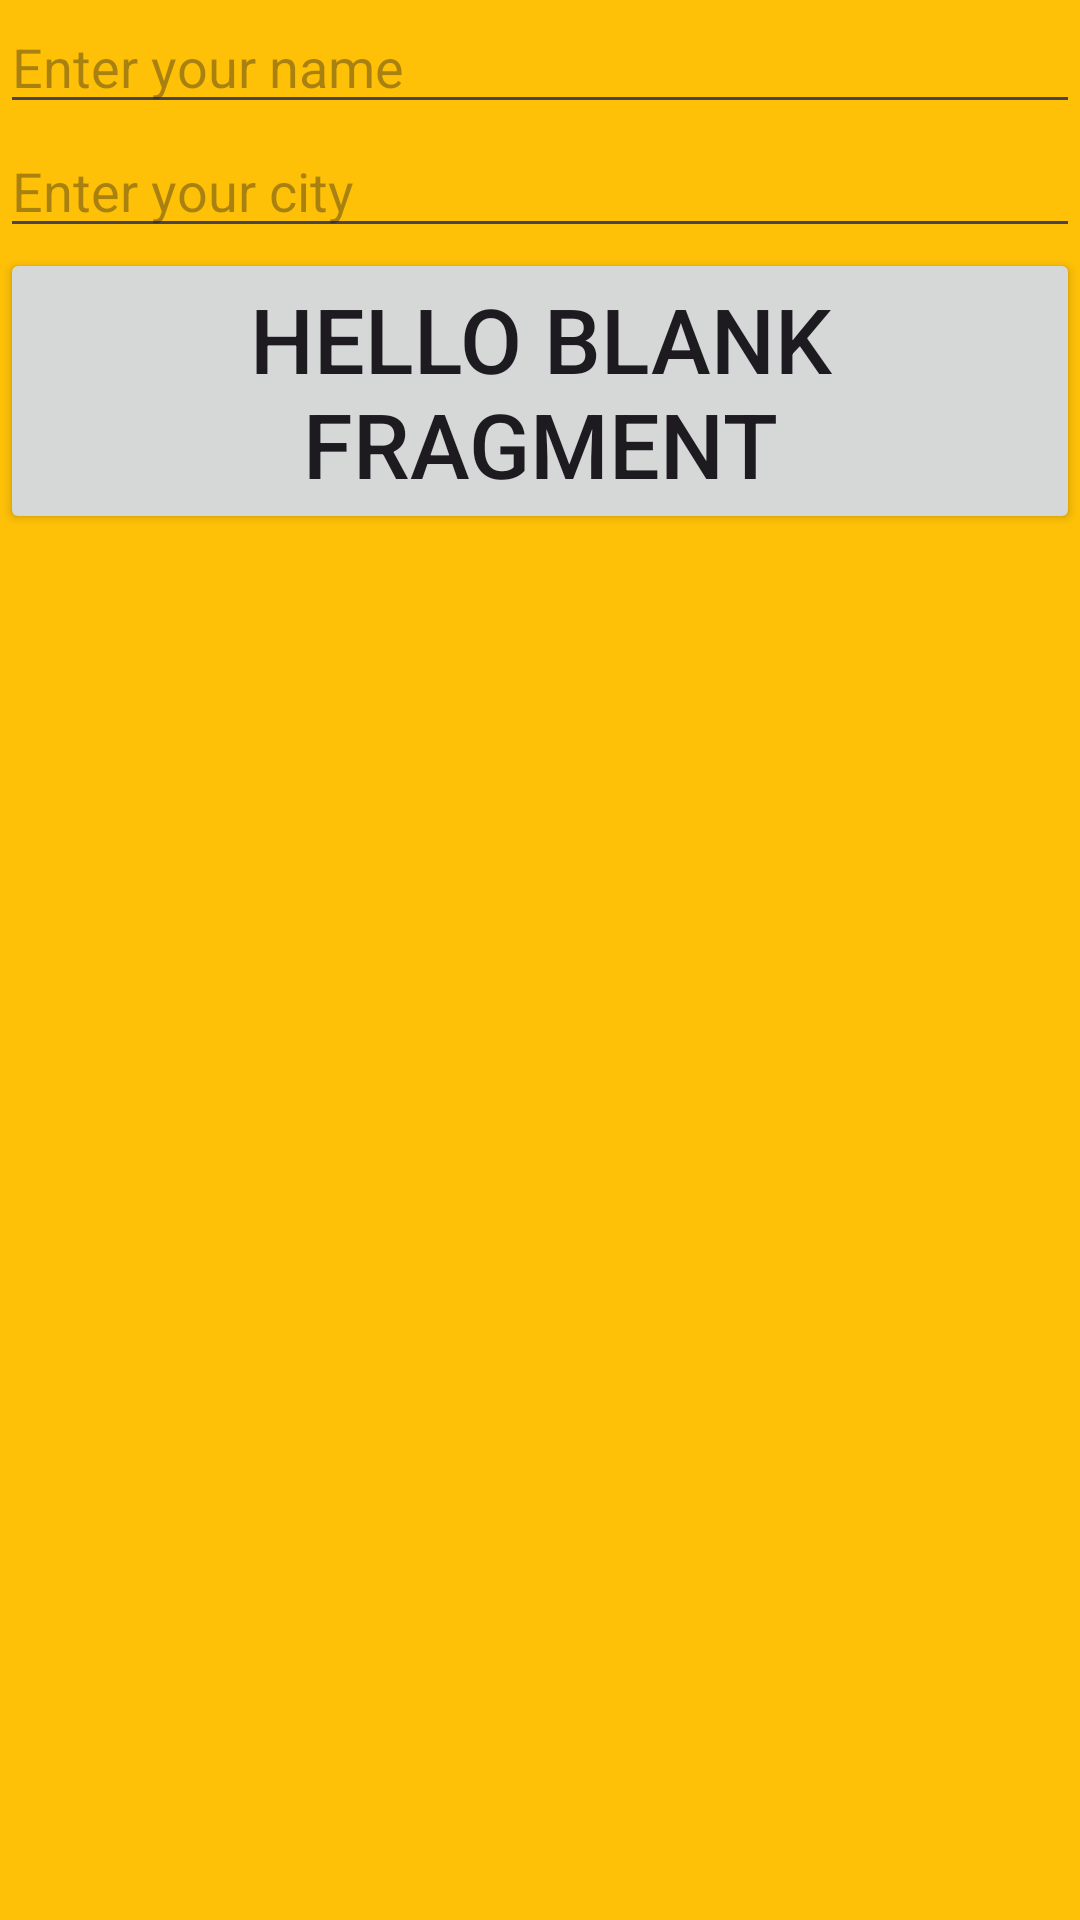

Android layout source for this screen:
<!-- AndroidManifest.xml: application theme Theme.KotlinJuneBatch -->
<!-- res/layout/fragment_jetpack_first.xml -->
<?xml version="1.0" encoding="utf-8"?>
<LinearLayout xmlns:android="http://schemas.android.com/apk/res/android"
    xmlns:tools="http://schemas.android.com/tools"
    android:layout_width="match_parent"
    android:layout_height="match_parent"
    android:background="@color/yellow"
    android:orientation="vertical"
    tools:context=".jetpacknavigation.JetpackFirstFragment">


    <EditText
        android:layout_width="match_parent"
        android:layout_height="wrap_content"
        android:id="@+id/etName"
        android:hint="@string/enter_your_name"/>
    <EditText
        android:layout_width="match_parent"
        android:layout_height="wrap_content"
        android:id="@+id/etCity"
        android:hint="@string/enter_your_city"/>
    <Button
        android:id="@+id/btnMove"
        android:layout_width="wrap_content"
        android:layout_height="wrap_content"
        android:text="@string/hello_blank_fragment"
        android:layout_gravity="center"
        android:textSize="30sp"/>

</LinearLayout>
<!-- resources referenced by this layout -->
<resources>
  <color name="yellow">#FFC107</color>
  <string name="enter_your_city">Enter your city</string>
  <string name="enter_your_name">Enter your name</string>
  <string name="hello_blank_fragment">Hello blank fragment</string>
  <style name="Theme.KotlinJuneBatch" parent="Theme.Material3.DayNight.NoActionBar">
          
          <item name="colorPrimary">@color/purple_500</item>
          <item name="colorPrimaryVariant">@color/purple_700</item>
          <item name="colorOnPrimary">@color/white</item>
          
          <item name="colorSecondary">@color/teal_200</item>
          <item name="colorSecondaryVariant">@color/teal_700</item>
          <item name="colorOnSecondary">@color/black</item>
          
          <item name="android:statusBarColor">?attr/colorPrimaryVariant</item>
          
      </style>
  <color name="purple_500">#FF6200EE</color>
  <color name="purple_700">#FF3700B3</color>
  <color name="white">#FFFFFFFF</color>
  <color name="teal_200">#FF03DAC5</color>
  <color name="teal_700">#FF018786</color>
  <color name="black">#FF000000</color>
</resources>
